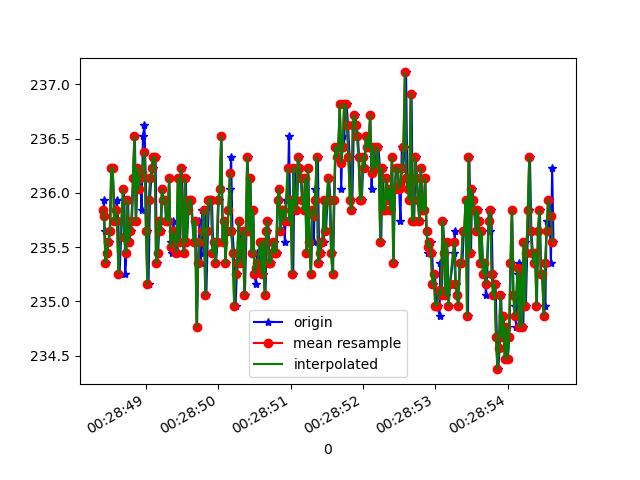

The data file committed next to this chart (first rows):
1618187328412, 882991412982282, 235.83984, -273.73047, -27.929688
1618187328421, 882991435507004, 235.9, -273, -25.88
1618187328428, 882991451408604, 235.6, -273.1, -27.34
1618187328447, 882991470453897, 235.4, -273.8, -26.66
1618187328463, 882991489468670, 235.4, -273.9, -26.86
1618187328485, 882991508605527, 235.5, -273.9, -26.56
1618187328505, 882991527620299, 235.6, -273.6, -26.17
1618187328524, 882991546635072, 236.2, -273.1, -27.15
1618187328540, 882991565649844, 236.2, -273.1, -25.98
1618187328571, 882991585244521, 235.7, -272.9, -26.56
1618187328585, 882991604015123, 235.7, -273.1, -25.49
1618187328599, 882991623029895, 235.9, -273.3, -26.27
1618187328617, 882991642288838, 235.7, -273.8, -26.95
1618187328635, 882991661365070, 235.3, -273.3, -26.27
1618187328687, 882991702935086, 236, -273.1, -25.49
1618187328701, 882991719538675, 235.9, -273.2, -26.46
1618187328713, 882991738370319, 235.3, -273.4, -25.88
1618187328731, 882991757324049, 235.4, -273, -25.88
1618187328752, 882991776308300, 235.9, -273.4, -25.29
1618187328769, 882991795384115, 235.5, -273.3, -25.2
1618187328789, 882991814368366, 235.6, -273.6, -25.59
1618187328807, 882991833383138, 235.7, -273.4, -26.46
1618187328826, 882991852397911, 236.1, -273.4, -26.17
1618187328847, 882991871412683, 236.5, -273, -25.88
1618187328865, 882991890488498, 235.7, -273.5, -25.78
1618187328886, 882991909564313, 236.2, -273.5, -24.41
1618187328903, 882991928579085, 236, -273.1, -25.49
1618187328921, 882991947929592, 236.1, -273.4, -25.29
1618187328940, 882991966730715, 235.8, -273.7, -25.98
1618187328959, 882991985714966, 236.5, -274.3, -26.86
1618187328980, 882992004729738, 236.6, -274.4, -26.95
1618187328997, 882992023805553, 236.1, -274.2, -27.25
1618187329018, 882992042789804, 235.6, -274, -26.17
1618187329036, 882992061865619, 235.2, -274.3, -26.27
1618187329055, 882992080910913, 235.9, -273.8, -26.46
1618187329074, 882992099925685, 236.1, -274, -26.66
1618187329092, 882992118940457, 236.2, -273.9, -26.56
1618187329111, 882992138138358, 236.3, -274.1, -27.15
1618187329133, 882992157092087, 236.3, -273.9, -27.15
1618187329151, 882992176106860, 235.4, -273.7, -27.34
1618187329169, 882992195121632, 235.4, -273.7, -26.86
1618187329188, 882992214105883, 235.7, -273.8, -26.17
1618187329209, 882992233120655, 235.6, -273.7, -26.56
1618187329226, 882992252165949, 236, -274.1, -27.64
1618187329245, 882992271241764, 235.9, -274.2, -27.25
1618187329265, 882992290195493, 235.9, -273.8, -27.73
1618187329284, 882992309301830, 235.7, -274, -27.25
1618187329302, 882992328347123, 235.7, -274.2, -27.54
1618187329322, 882992347392417, 236.1, -274.1, -27.64
1618187329340, 882992366498753, 235.5, -273.9, -27.93
1618187329359, 882992385513525, 235.4, -273.7, -27.15
1618187329380, 882992404589340, 235.7, -274.2, -27.25
1618187329397, 882992423543070, 235.5, -273.8, -27.73
1618187329418, 882992442649406, 235.5, -274.4, -27.54
1618187329437, 882992461633657, 235.4, -274.2, -27.54
1618187329456, 882992480678951, 236.1, -273.8, -27.73
1618187329473, 882992499724244, 235.5, -273.7, -27.64
1618187329492, 882992518739017, 236.2, -273.4, -28.03
1618187329514, 882992537814832, 235.8, -273.9, -28.22
1618187329530, 882992556890647, 235.4, -273.2, -27.73
1618187329552, 882992575905419, 236.1, -273, -27.73
... 265 more rows
